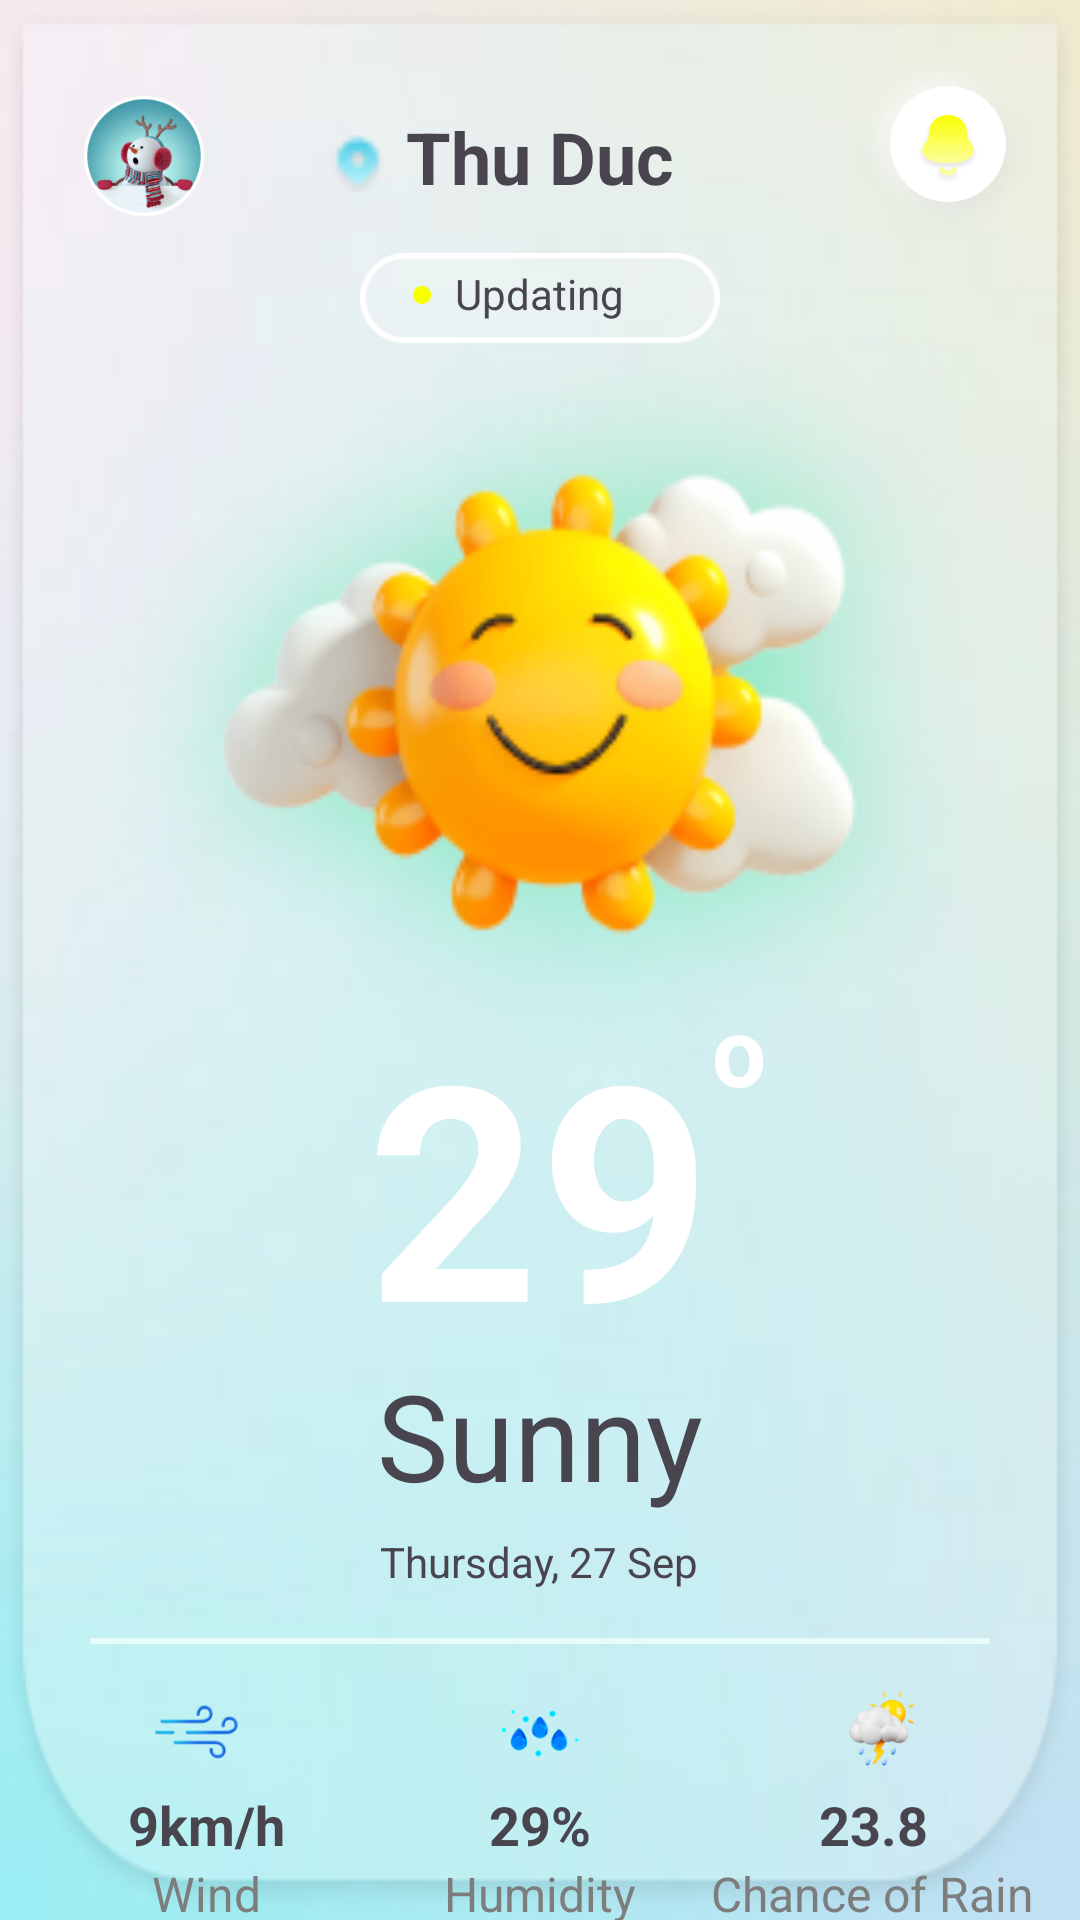

Produce the Android XML layout that renders to this screen, including the resource entries it uses.
<!-- AndroidManifest.xml: application theme Theme.Natural -->
<!-- res/layout/fragment_dashboard2.xml -->
<?xml version="1.0" encoding="utf-8"?>
<FrameLayout xmlns:android="http://schemas.android.com/apk/res/android"
    xmlns:tools="http://schemas.android.com/tools"
    android:layout_width="match_parent"
    android:layout_height="match_parent"
    tools:context=".FragmentDashboard"
    android:background="@drawable/background"
    >
    <RelativeLayout
        android:layout_width="match_parent"
        android:layout_height="match_parent"
        >
        <ImageView
            android:layout_width="match_parent"
            android:layout_height="700dp"
            android:background="@drawable/rectangle"
            android:scaleType="fitXY"
            />
        <ImageView
            android:id="@+id/userIcon"
            android:layout_width="40dp"
            android:layout_height="40dp"
            android:background="@drawable/user_icon"
            android:layout_marginLeft="28dp"
            android:layout_marginTop="32dp"
            />

        <ImageView
            android:id="@+id/notification"
            android:layout_width="60dp"
            android:layout_height="60dp"
            android:background="@drawable/notification"
            android:layout_alignParentRight="true"
            android:layout_marginRight="14dp"
            android:layout_marginTop="18dp"
            />

        <ImageView
            android:id="@+id/locationIcon"
            android:layout_width="20dp"
            android:layout_height="20dp"
            android:layout_marginTop="44dp"
            android:layout_marginRight="6dp"
            android:layout_toLeftOf="@id/locationTxt"
            android:background="@drawable/location"
            />

        <TextView
                android:id="@+id/locationTxt"
                android:layout_width="wrap_content"
                android:layout_height="wrap_content"
                android:text="Thu Duc"
                android:textSize="24dp"
                android:textStyle="bold"
                android:layout_centerHorizontal="true"
                android:layout_marginTop="36dp"
                />

        <ImageView
            android:layout_width="120dp"
            android:layout_height="30dp"
            android:layout_below="@id/locationTxt"
            android:background="@drawable/rectangle_2"
            android:layout_centerHorizontal="true"
            android:layout_marginTop="16dp"
            />

        <TextView
            android:id="@+id/status"
            android:layout_width="wrap_content"
            android:layout_height="wrap_content"
            android:text="Updating"
            android:textSize="14dp"
            android:layout_below="@id/locationTxt"
            android:layout_marginTop="20dp"
            android:layout_centerHorizontal="true"/>

        <ImageView
            android:layout_width="6dp"
            android:layout_height="6dp"
            android:background="@drawable/yellowball"
            android:layout_toLeftOf="@id/status"
            android:layout_below="@id/locationTxt"
            android:layout_marginTop="27dp"
            android:layout_marginRight="8dp"
            />


        <ImageView
            android:id="@+id/weatherIcon"
            android:layout_width="320dp"
            android:layout_height="300dp"
            android:background="@drawable/sunny"
            android:layout_below="@id/locationTxt"
            android:layout_centerHorizontal="true"
            android:layout_marginTop="20dp"
            />

        <TextView
            android:layout_width="wrap_content"
            android:layout_height="wrap_content"
            android:text="o"
            android:textColor="@color/white"
            android:textSize="32dp"
            android:textStyle="bold"
            android:layout_centerHorizontal="true"
            android:layout_toRightOf="@id/temperate"
            android:layout_below="@id/locationTxt"
            android:layout_marginTop="260dp"
            />

        <TextView
            android:id="@+id/temperate"
            android:layout_width="wrap_content"
            android:layout_height="wrap_content"
            android:text="29"
            android:textColor="@color/white"
            android:textSize="100dp"
            android:textStyle="bold"
            android:layout_centerHorizontal="true"
            android:layout_below="@id/locationTxt"
            android:layout_marginTop="260dp"
            />

        <TextView
            android:id="@+id/weatherTxt"
            android:layout_width="wrap_content"
            android:layout_height="wrap_content"
            android:text="Sunny"
            android:textSize="40dp"
            android:layout_below="@id/temperate"
            android:layout_centerHorizontal="true"
            android:layout_marginTop="-10dp"
            />

        <TextView
            android:id="@+id/date"
            android:layout_width="wrap_content"
            android:layout_height="wrap_content"
            android:text="Thursday, 27 Sep"
            android:layout_below="@id/weatherTxt"
            android:layout_centerHorizontal="true"
            android:layout_marginTop="6dp"
            />

        <LinearLayout
            android:layout_width="300dp"
            android:layout_height="2dp"
            android:layout_centerHorizontal="true"
            android:background="@drawable/line"
            android:layout_below="@id/date"
            android:layout_marginTop="16dp"
            />

        <ImageView
            android:id="@+id/humidityIcon"
            android:layout_width="30dp"
            android:layout_height="30dp"
            android:background="@drawable/humidity"
            android:layout_centerHorizontal="true"
            android:layout_below="@id/date"
            android:layout_marginTop="32dp"
            />

        <TextView
            android:id="@+id/humidityTxt"
            android:layout_width="wrap_content"
            android:layout_height="wrap_content"
            android:text="29%"
            android:layout_centerHorizontal="true"
            android:layout_below="@id/humidityIcon"
            android:textSize="18dp"
            android:textStyle="bold"
            android:layout_marginTop="4dp"
            />

        <TextView
            android:id="@+id/humidityTitleTxt"
            android:layout_width="wrap_content"
            android:layout_height="wrap_content"
            android:text="Humidity"
            android:layout_centerHorizontal="true"
            android:layout_below="@id/humidityTxt"
            android:textSize="16dp"
            android:textColor="@color/grey"
            />

        <ImageView
            android:id="@+id/windIcon"
            android:layout_width="30dp"
            android:layout_height="30dp"
            android:background="@drawable/wind"
            android:layout_below="@id/date"
            android:layout_marginTop="32dp"
            android:layout_toLeftOf="@id/humidityIcon"
            android:layout_marginRight="84dp"
            />

        <TextView
            android:id="@+id/windTxt"
            android:layout_width="wrap_content"
            android:layout_height="wrap_content"
            android:text="9km/h"
            android:textSize="18dp"
            android:textStyle="bold"
            android:layout_below="@id/windIcon"
            android:layout_toLeftOf="@id/humidityIcon"
            android:layout_marginRight="70dp"
            android:layout_marginTop="4dp"
            />

        <TextView
            android:id="@+id/windTitleTxt"
            android:layout_width="wrap_content"
            android:layout_height="wrap_content"
            android:text="Wind"
            android:textSize="16dp"
            android:layout_below="@id/windTxt"
            android:layout_toLeftOf="@id/humidityIcon"
            android:layout_marginRight="78dp"
            android:textColor="@color/grey"
            />


        <ImageView
            android:id="@+id/chanceOfRainIcon"
            android:layout_width="30dp"
            android:layout_height="30dp"
            android:background="@drawable/chance_of_rain"
            android:layout_below="@id/date"
            android:layout_marginTop="32dp"
            android:layout_toRightOf="@id/humidityIcon"
            android:layout_marginLeft="84dp"
            />

        <TextView
            android:id="@+id/chanceOfRainTxt"
            android:layout_width="wrap_content"
            android:layout_height="wrap_content"
            android:text="23.8"
            android:textSize="18dp"
            android:textStyle="bold"
            android:layout_below="@id/windIcon"
            android:layout_toRightOf="@id/humidityIcon"
            android:layout_marginLeft="78dp"
            android:layout_marginTop="4dp"
            />

        <TextView
            android:id="@+id/chanceOfRainTitleTxt"
            android:layout_width="wrap_content"
            android:layout_height="wrap_content"
            android:text="Chance of Rain"
            android:textSize="16dp"
            android:layout_below="@id/windTxt"
            android:layout_toRightOf="@id/humidityIcon"
            android:layout_marginLeft="42dp"
            android:textColor="@color/grey"
            />

    </RelativeLayout>

</FrameLayout>
<!-- resources referenced by this layout -->
<resources>
  <color name="grey">#7D7D7D</color>
  <color name="white">#FFFFFFFF</color>
  <!-- drawable background: png bitmap (drawable, 24688 bytes) -->
  <!-- drawable chance_of_rain: png bitmap (drawable, 6421 bytes) -->
  <!-- drawable humidity: png bitmap (drawable, 3767 bytes) -->
  <!-- drawable line: png bitmap (drawable, 136 bytes) -->
  <!-- drawable location: png bitmap (drawable, 493 bytes) -->
  <!-- drawable notification: png bitmap (drawable, 35732 bytes) -->
  <!-- drawable rectangle: png bitmap (drawable, 39015 bytes) -->
  <!-- drawable rectangle_2: png bitmap (drawable, 1625 bytes) -->
  <!-- drawable sunny: png bitmap (drawable, 62298 bytes) -->
  <!-- drawable user_icon: png bitmap (drawable, 28614 bytes) -->
  <!-- drawable wind: png bitmap (drawable, 4569 bytes) -->
  <!-- drawable yellowball: png bitmap (drawable, 284 bytes) -->
  <style name="Theme.Natural" parent="Base.Theme.Natural" />
  <style name="Base.Theme.Natural" parent="Theme.Material3.DayNight.NoActionBar">
          
          
      </style>
</resources>
